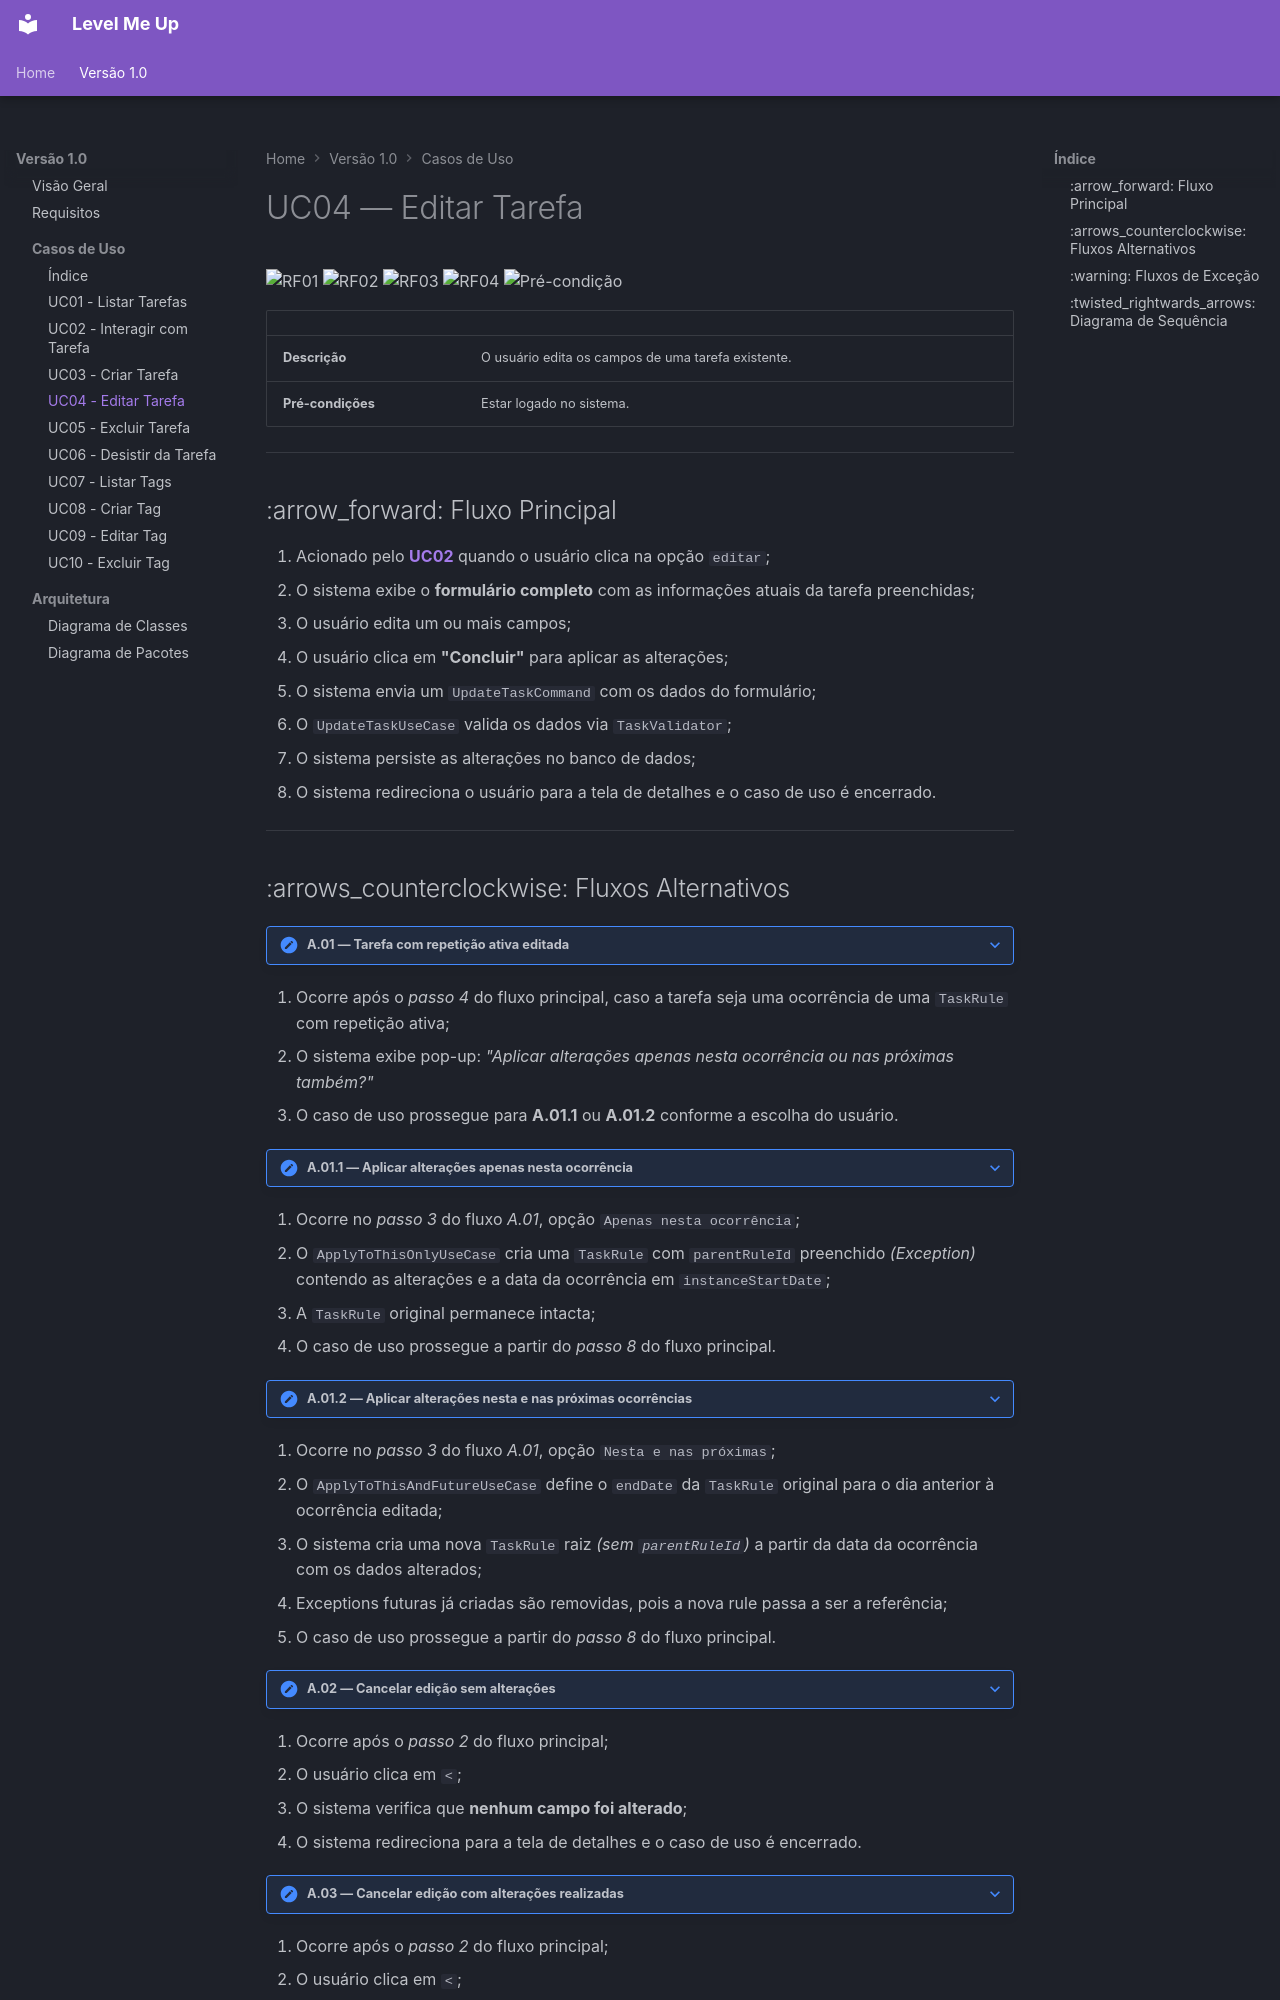

repository: JunoPLupus/level-me-up-app · page: v1.0/casos-de-uso/uc04/index.html · generator: mkdocs

# UC04 — Editar Tarefa

![RF01](https://img.shields.io/badge/RF-01-blueviolet?style=flat-square)
![RF02](https://img.shields.io/badge/RF-02-blueviolet?style=flat-square)
![RF03](https://img.shields.io/badge/RF-03-blueviolet?style=flat-square)
![RF04](https://img.shields.io/badge/RF-04-blueviolet?style=flat-square)
![Pré-condição](https://img.shields.io/badge/pré--condição-logado-green?style=flat-square)

| | |
|---|---|
| **Descrição** | O usuário edita os campos de uma tarefa existente. |
| **Pré-condições** | Estar logado no sistema. |

---

## :arrow_forward: Fluxo Principal

1. Acionado pelo **[UC02](uc02.md)** quando o usuário clica na opção `editar`;
2. O sistema exibe o **formulário completo** com as informações atuais da tarefa preenchidas;
3. O usuário edita um ou mais campos;
4. O usuário clica em **"Concluir"** para aplicar as alterações;
5. O sistema envia um `UpdateTaskCommand` com os dados do formulário;
6. O `UpdateTaskUseCase` valida os dados via `TaskValidator`;
7. O sistema persiste as alterações no banco de dados;
8. O sistema redireciona o usuário para a tela de detalhes e o caso de uso é encerrado.

---
